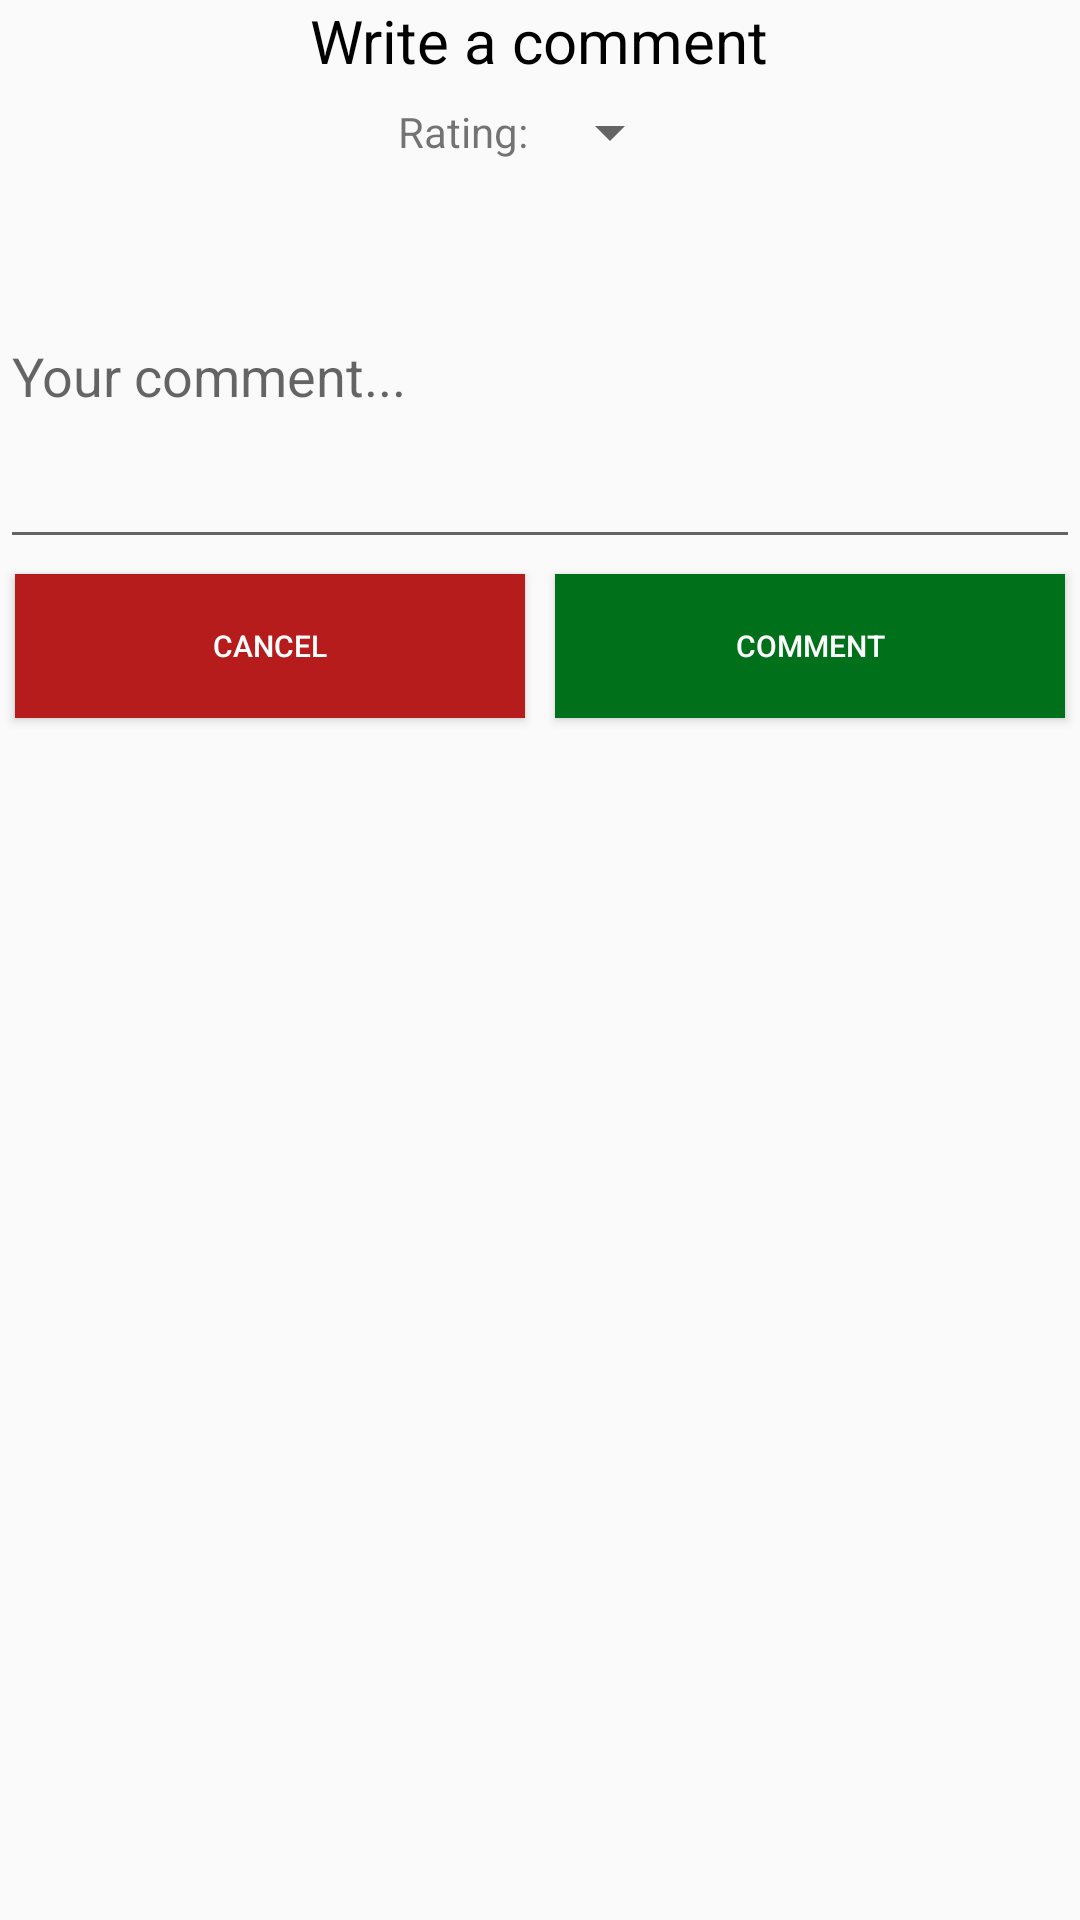

Write the Android layout XML for this screen, with the resource values it uses.
<!-- AndroidManifest.xml: application theme AppTheme.NoActionBar -->
<!-- res/layout/custom_dialog_comment.xml -->
<?xml version="1.0" encoding="utf-8"?>
<LinearLayout xmlns:android="http://schemas.android.com/apk/res/android"
    android:orientation="vertical" android:layout_width="300dp"
    android:layout_height="match_parent">
    <TextView
        android:layout_width="wrap_content"
        android:layout_height="wrap_content"
        android:text="Write a comment"
        android:textColor="#000"
        android:textSize="20dp"
        android:layout_gravity="center_horizontal"/>
    <LinearLayout
        android:layout_width="match_parent"
        android:layout_height="wrap_content"
        android:orientation="horizontal"
        android:layout_margin="5dp"
        android:gravity="center">
        <TextView
            android:layout_width="wrap_content"
            android:layout_height="wrap_content"
            android:text="Rating: "/>
        <Spinner

            android:id="@+id/commentRatingSpinner"
            android:layout_width="wrap_content"
            android:layout_height="wrap_content"

            android:focusable="false"
            android:nextFocusForward="@+id/dialogCommentEditText"
            />
    </LinearLayout>
    <EditText
        android:layout_width="match_parent"
        android:layout_height="wrap_content"
        android:lines="5"
        android:hint="Your comment..."
        android:id="@+id/dialogCommentEditText"/>
    <LinearLayout
        android:layout_width="match_parent"
        android:layout_height="wrap_content"
        android:orientation="horizontal">
        <Button
            android:layout_width="match_parent"
            android:layout_height="wrap_content"
            android:layout_margin="5dp"
            android:id="@+id/dialogCommentCancelButton"
            android:textSize="10dp"
            android:textColor="#fff"
            android:background="@color/colorRedDark"
            android:text="Cancel"
            android:layout_weight="1"/>
        <Button
            android:layout_width="match_parent"
            android:layout_height="wrap_content"
            android:layout_margin="5dp"
            android:id="@+id/dialogCommentYesButton"
            android:textSize="10dp"
            android:textColor="#fff"
            android:background="@color/colorGreen"
            android:text="Comment"
            android:layout_weight="1"/>
    </LinearLayout>

</LinearLayout>
<!-- resources referenced by this layout -->
<resources>
  <color name="colorGreen">#00701a</color>
  <color name="colorRedDark">#b71c1c</color>
  <style name="AppTheme.NoActionBar">
          <item name="windowActionBar">false</item>
          <item name="windowNoTitle">true</item>
      </style>
</resources>
